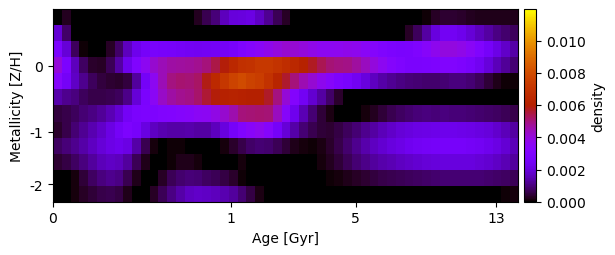

The file beside this chart, header and first rows:
-6.922780059764297656e-22, 2.380448080089855661e-04, 5.044795527880524488e-22, -1.926944006096273186e-19, -2.194784181504561645e-21, 6.674028410662592736e-20, -2.778410827163238271e-18, -7.668235613485123558e-20, -2.816673436521082714e-19, -1.227034789936005160e-20, 7.495698636245231325e-21, 4.536951883551734631e-22, 2.498301325296667698e-22, -1.555279004528038527e-21, 3.598359216391304138e-20, 1.488119088657754990e-20, 2.799189385076679957e-04, 6.181148781046923776e-04, 9.383079754177662928e-04, 1.603125990178950718e-03, 1.996163359647427742e-03, 2.052936901726899310e-03, 2.114405122161697181e-03, 1.713846133242677081e-03
1.872049041891643128e-03, 8.254645143856382877e-04, 2.470754073260817013e-21, -1.634442809436874955e-19, 6.999726507649062054e-19, 2.268195835443827623e-19, 4.088634861025494425e-21, -8.459802199942886827e-19, 4.325840638971589384e-19, -5.135260718686335304e-19, 6.760325969205425320e-20, -2.471805612443179200e-19, -1.012630144454354173e-19, 7.597671995587004360e-21, -6.654991034667053685e-19, 1.749418840875475319e-19, 1.299976018513449372e-20, 1.626295042324882126e-19, 2.537606108251762397e-20, -9.033164090319254917e-20, 8.505905133228276348e-20, 5.608066711087970595e-20, 1.774349585476479963e-05, -1.943094696485043659e-20
2.861992726608972044e-03, 1.951416013395682438e-03, 7.129921977702606377e-04, 8.944496321077389687e-05, 9.847164615424204777e-20, 1.629714918869855801e-20, 3.142066186852268900e-04, 8.302832834332014075e-04, 1.600362243943586824e-03, 2.249225203407036536e-03, 2.612053146713239678e-03, 2.731878022624936730e-03, 2.707101061999631943e-03, 2.635627983842737942e-03, 2.543252184645510006e-03, 2.474948851775719220e-03, 2.428110550254970312e-03, 2.458226143606622241e-03, 2.489520674328133971e-03, 2.567427379174704385e-03, 2.704435935595552246e-03, 2.999780716456417265e-03, 3.241842666613690017e-03, 3.461469895739090110e-03
4.050167769027548589e-03, 2.873325048031107228e-03, 1.608875051297027018e-03, 7.489178503195050062e-04, 3.338854009189764767e-04, 3.086982172669985999e-04, 6.590118591637751004e-04, 1.317223728166515544e-03, 2.284925509791793131e-03, 3.043195588234311796e-03, 3.643834974907365215e-03, 4.163464124371806657e-03, 4.485255240823757261e-03, 4.666899696838525645e-03, 4.685841164997918591e-03, 4.724373086871757645e-03, 4.849749415595514153e-03, 5.039128784076936547e-03, 5.444605734664710074e-03, 5.922185300456006378e-03, 6.468099503368494180e-03, 6.872218574004663495e-03, 7.006192822627098013e-03, 7.214899110874740257e-03
3.315014118295980024e-03, 2.544067484000170354e-03, 1.726985328674476849e-03, 1.160334149707069936e-03, 7.229017857696822544e-04, 4.991221005099003797e-04, 4.119550368640314490e-04, 3.651837808361417742e-04, 4.723101690064269997e-04, 1.277186376978316868e-03, 2.547999505697784439e-03, 3.624442595065997200e-03, 4.448956024210861185e-03, 4.961959394454583741e-03, 5.105208155536862004e-03, 5.074336768958305488e-03, 5.221248062299367436e-03, 5.815325960410729772e-03, 6.509295735265345148e-03, 7.196032025540908574e-03, 7.677963928585416348e-03, 7.952800872076070532e-03, 7.642812245291940969e-03, 7.435024231472335370e-03
1.408845867199980595e-03, 1.128801202653339228e-03, 1.014345518957313584e-03, 7.258416016183451671e-04, 5.625946423261919379e-04, 5.626256221418873523e-04, 6.496309766263970486e-04, 7.276090298463937407e-04, 1.098150316479203081e-03, 1.939727805002247401e-03, 2.821137457683417244e-03, 3.536900427309236546e-03, 4.266421491215589314e-03, 4.668817475895411205e-03, 4.832511815709022301e-03, 4.918649055749134240e-03, 5.177780091388907609e-03, 5.598371745377416463e-03, 5.907283837261515479e-03, 6.086445338139319719e-03, 6.213984826813407324e-03, 6.099720507713695186e-03, 5.988928342533026382e-03, 6.012797467792132568e-03
4.923210021953914294e-04, 5.766724024435931776e-04, 7.430275742650254518e-04, 9.101846789235677271e-04, 1.068552479081260730e-03, 1.234625922829272245e-03, 1.495708738517904706e-03, 1.884868190191841273e-03, 2.494591364768094632e-03, 2.833888775783961495e-03, 2.915155397276541095e-03, 2.972582099906297300e-03, 3.087725401747501517e-03, 3.141333383946981472e-03, 3.241405652151402479e-03, 3.342479127289110438e-03, 3.537059700969565328e-03, 3.595750590386303635e-03, 3.836375367464126777e-03, 4.180083704614073921e-03, 4.564551194631650231e-03, 5.011178168340515819e-03, 5.072225055435007797e-03, 5.114932784559349764e-03
3.456633449544838283e-04, 5.884836990567936764e-04, 9.109451946533034857e-04, 1.196803814709188974e-03, 1.450524654446535286e-03, 1.756281117767851405e-03, 2.136380068842699993e-03, 2.537149201715535162e-03, 2.898220725061707252e-03, 2.700756291996013643e-03, 2.059481899937273298e-03, 1.664870182716390347e-03, 1.455257283802997544e-03, 1.357982345146452633e-03, 1.361105729531610726e-03, 1.436307029099954599e-03, 1.311325731630361884e-03, 1.342887966421545728e-03, 1.597144855428732184e-03, 2.017156870793662855e-03, 2.598993288321761828e-03, 3.115710670679179561e-03, 3.445288456715064115e-03, 3.659588039664344369e-03
7.521001568132400315e-04, 9.511889749759704559e-04, 1.161229185887193175e-03, 1.360153191744495945e-03, 1.647597373106409477e-03, 1.923213231412674402e-03, 2.177425286722775924e-03, 2.308884851357825580e-03, 2.131315778092501400e-03, 1.366159444245536661e-03, 6.432098588090294803e-04, 1.291575999417956210e-04, 2.018163776248137434e-05, 4.837665868413605565e-05, 8.683012909640701999e-05, 4.622452796658043799e-05, -5.658015055995292533e-22, -1.784718275559636657e-19, 4.763514055636632154e-20, 1.316641834090959400e-04, 3.641374570987000910e-04, 5.935884813881660196e-04, 7.961413039436225419e-04, 9.268146789970380453e-04
3.802908888027875869e-04, 5.430676526567274325e-04, 7.492412219254319071e-04, 1.009222354773886858e-03, 1.303757739529421214e-03, 1.553096401274140339e-03, 1.687038796807594377e-03, 1.635008605439012804e-03, 1.272098122869967174e-03, 6.616647095834739690e-04, 2.193798727725728966e-04, 7.915523026614221388e-20, -1.389745257150649530e-20, 8.843036263134279259e-05, 1.926751533064796065e-04, 1.944360341651888324e-04, 1.028835871625708809e-04, 3.913302803363591296e-20, 7.018431446586818776e-19, -1.431089791959022009e-19, 8.393830637459455628e-22, 9.709380841901976938e-05, 3.741130332584262055e-20, -1.139221642109297774e-20
-4.006996151843199118e-21, -1.272014105718381234e-18, 1.290617098621032381e-04, 4.567224270314081819e-04, 7.665850614191485959e-04, 1.014161834339659613e-03, 1.133718181596306274e-03, 1.053868212375704818e-03, 6.496217782587093963e-04, 2.109715634994326994e-04, 5.340257841132405562e-19, 4.070936398830543293e-06, 2.818306562020089128e-04, 6.599127981481437344e-04, 8.658387889747058393e-04, 9.694596534087266369e-04, 8.950692293947519647e-04, 7.577756589763870497e-04, 6.608706106600999945e-04, 5.335961428131081328e-04, 3.402278464730193030e-04, 5.426431155251877658e-05, 4.167638322184932532e-19, -4.656422424227716727e-20
-2.244376724466210753e-19, 5.039887590064820784e-06, 1.345988957820476472e-04, 3.044339368670559974e-04, 4.472257392081592444e-04, 5.808709527556889457e-04, 6.408291095717526991e-04, 5.587386109538179484e-04, 2.209076720174587205e-04, 2.341040378240885130e-19, 1.219388991204080625e-21, 3.226721407832749879e-04, 6.791112637645433390e-04, 1.032203098252148154e-03, 1.367126254011337763e-03, 1.649950290977876413e-03, 1.751931847666895851e-03, 1.715190579002199168e-03, 1.631560708430411771e-03, 1.479468543602006783e-03, 1.287960216364637464e-03, 9.155973800991464755e-04, 5.235328769596983827e-04, 1.558611443446195131e-04
